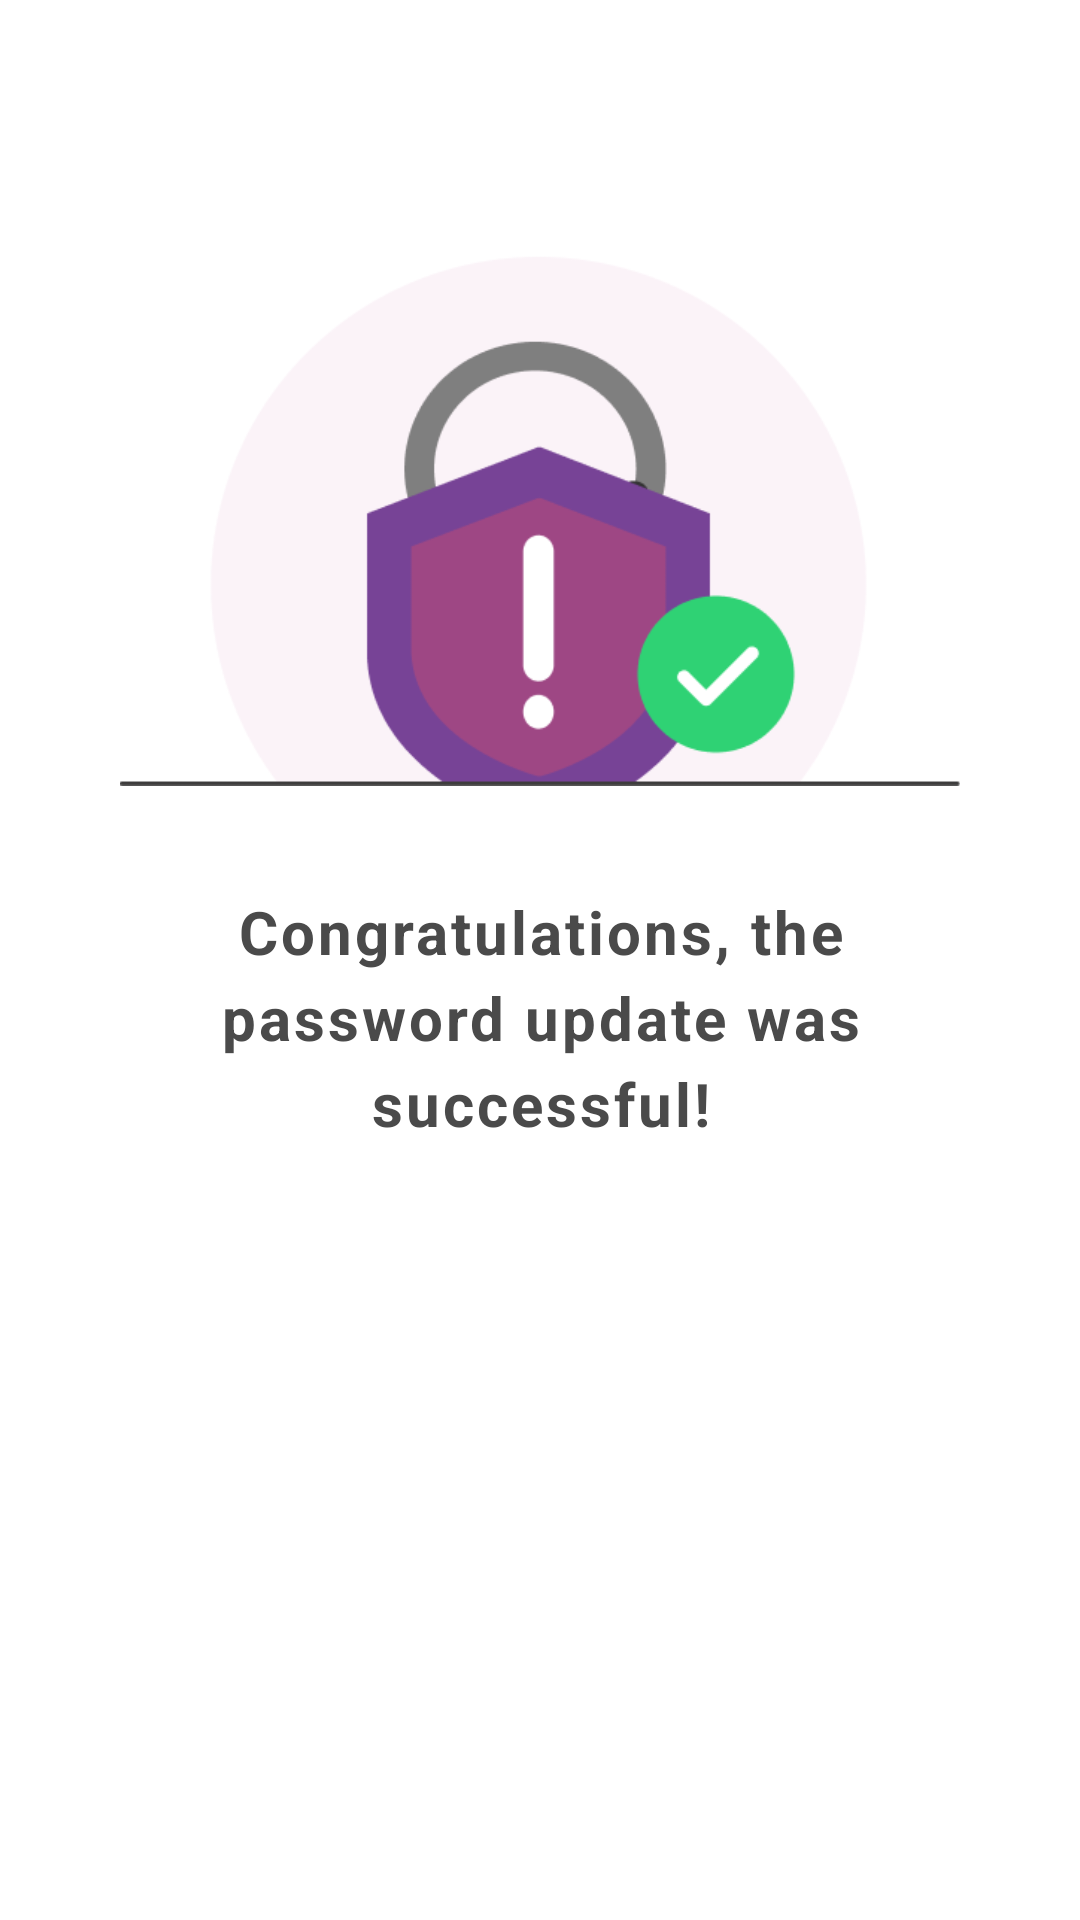

Here is an Android app screen rendered from its layout file. Give the layout XML and the strings, colors and styles it references.
<!-- AndroidManifest.xml: application theme Theme.BrightMe -->
<!-- res/layout/activity_reset_password2.xml -->
<?xml version="1.0" encoding="utf-8"?>
<androidx.constraintlayout.widget.ConstraintLayout xmlns:android="http://schemas.android.com/apk/res/android"
    xmlns:app="http://schemas.android.com/apk/res-auto"
    xmlns:tools="http://schemas.android.com/tools"
    android:layout_width="match_parent"
    android:layout_height="match_parent"
    android:padding="25dp"
    tools:context="ui.login.ResetPassword2Activity">

    <ImageView
        android:id="@+id/btn_back"
        android:layout_width="wrap_content"
        android:layout_height="wrap_content"
        android:src="@drawable/ic_back"
        app:layout_constraintTop_toTopOf="parent"
        app:layout_constraintStart_toStartOf="parent"/>

    <ImageView
        android:id="@+id/iv_forgot_password"
        android:layout_width="0dp"
        android:layout_height="237dp"
        app:layout_constraintEnd_toEndOf="parent"
        app:layout_constraintStart_toStartOf="parent"
        app:layout_constraintTop_toBottomOf="@id/btn_back"
        app:srcCompat="@drawable/iv_reset_password_2" />

    <TextView
        android:id="@+id/tv_congratulations"
        android:layout_width="wrap_content"
        android:layout_height="wrap_content"
        android:layout_marginTop="35dp"
        android:text="@string/update_password_success"
        android:textColor="@color/gray_text"
        android:textSize="20sp"
        android:textStyle="bold"
        android:textAlignment="center"
        android:letterSpacing="0.05"
        android:lineSpacingExtra="5dp"
        app:layout_constraintStart_toStartOf="parent"
        app:layout_constraintEnd_toEndOf="parent"
        app:layout_constraintTop_toBottomOf="@id/iv_forgot_password" />

</androidx.constraintlayout.widget.ConstraintLayout>
<!-- resources referenced by this layout -->
<resources>
  <color name="gray_text">#4A4A4A</color>
  <!-- drawable iv_reset_password_2: png bitmap (drawable, 12759 bytes) -->
  <string name="update_password_success">Congratulations, the\npassword update was\nsuccessful!</string>
  <style name="Theme.BrightMe" parent="Theme.MaterialComponents.DayNight.DarkActionBar">
          
          <item name="colorPrimary">@color/purple_500</item>
          <item name="colorPrimaryVariant">@color/purple_700</item>
          <item name="colorOnPrimary">@color/white</item>
          
          <item name="colorSecondary">@color/purple_main</item>
          <item name="colorSecondaryVariant">@color/teal_700</item>
          <item name="colorOnSecondary">@color/black</item>
          
          <item name="colorSurface">@color/white</item>
          
          <item name="android:statusBarColor" tools:targetApi="l">?attr/colorPrimaryVariant</item>
          
          <item name="android:windowActivityTransitions">true</item>
          <item name="android:windowEnterTransition">@android:transition/no_transition</item>
          <item name="android:windowExitTransition">@android:transition/no_transition</item>
      </style>
  <color name="purple_500">#FF6200EE</color>
  <color name="purple_700">#FF3700B3</color>
  <color name="white">#FFFFFFFF</color>
  <color name="purple_main">#774396</color>
  <color name="teal_700">#FF018786</color>
  <color name="black">#FF000000</color>
</resources>
